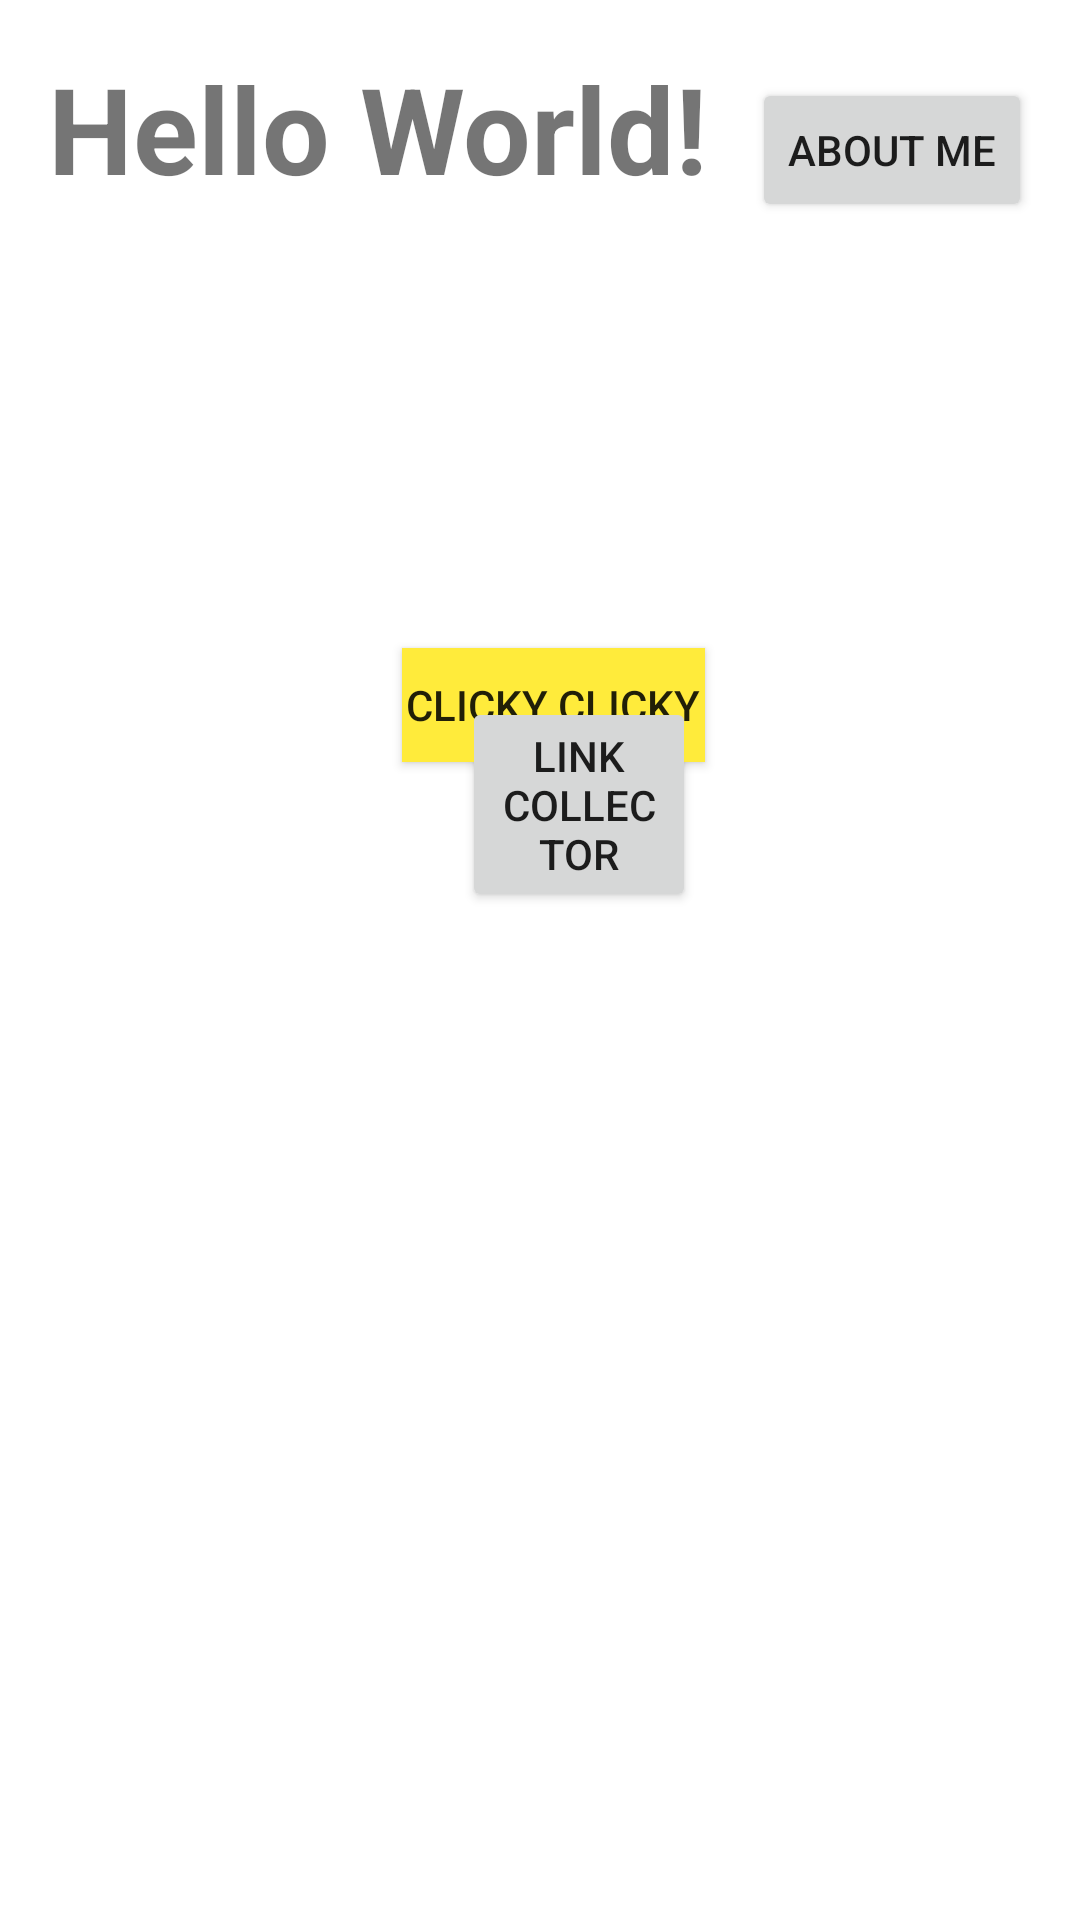

Produce the Android XML layout that renders to this screen, including the resource entries it uses.
<!-- AndroidManifest.xml: application theme Theme.WXweek1apk -->
<!-- res/layout/activity_main.xml -->
<?xml version="1.0" encoding="utf-8"?>
<RelativeLayout xmlns:android="http://schemas.android.com/apk/res/android"
    xmlns:app="http://schemas.android.com/apk/res-auto"
    android:id="@+id/activity_main"
    xmlns:tools="http://schemas.android.com/tools"
    android:layout_width="match_parent"
    android:layout_height="match_parent"
    android:paddingBottom= "16dp"
    android:paddingLeft="16dp"
    android:paddingRight="16dp"
    android:paddingTop="16dp"
    tools:context=".MainActivity">

    <TextView
        android:layout_width="wrap_content"
        android:layout_height="wrap_content"
        android:text="Hello World!"
        android:textSize="40sp"
        android:textStyle="bold" />

    <Button
        android:id="@+id/btnAboutMe"
        android:layout_width="wrap_content"
        android:layout_height="wrap_content"
        android:layout_alignParentEnd="true"
        android:layout_alignParentRight="true"
        android:layout_marginTop="10dp"
        android:text="About Me" />

    <Button
        android:id="@+id/btnClicky"
        android:layout_width="169dp"
        android:layout_height="38dp"
        android:layout_alignParentStart="true"
        android:layout_alignParentEnd="true"
        android:layout_alignParentRight="true"
        android:layout_marginStart="118dp"
        android:layout_marginTop="200dp"
        android:layout_marginEnd="109dp"
        android:layout_marginRight="109dp"
        android:background="#FFEB3B"
        android:text="Clicky Clicky" />

    <Button
        android:id="@+id/linkBut"
        android:layout_width="145dp"
        android:layout_height="wrap_content"
        android:layout_alignParentStart="true"
        android:layout_alignParentEnd="true"

        android:layout_alignParentBottom="true"
        android:layout_marginStart="138dp"
        android:layout_marginLeft="150dp"
        android:layout_marginTop="150dp"
        android:layout_marginEnd="112dp"
        android:layout_marginRight="150dp"
        android:layout_marginBottom="320dp"
        android:text="Link Collector" />

</RelativeLayout>
<!-- resources referenced by this layout -->
<resources>
  <style name="Theme.WXweek1apk" parent="Theme.MaterialComponents.DayNight.DarkActionBar">
          
          <item name="colorPrimary">@color/purple_500</item>
          <item name="colorPrimaryVariant">@color/purple_700</item>
          <item name="colorOnPrimary">@color/white</item>
          
          <item name="colorSecondary">@color/teal_200</item>
          <item name="colorSecondaryVariant">@color/teal_700</item>
          <item name="colorOnSecondary">@color/black</item>
          
          <item name="android:statusBarColor" tools:targetApi="l">?attr/colorPrimaryVariant</item>
          
      </style>
  <!-- not gathered from this repository: default colours our renderer supplied (Android Studio template values) -->
  <color name="purple_500">#FF6200EE</color>
  <color name="purple_700">#FF3700B3</color>
  <color name="teal_200">#FF03DAC5</color>
  <color name="teal_700">#FF018786</color>
  <color name="black">#FF000000</color>
  <color name="white">#FFFFFFFF</color>
</resources>
